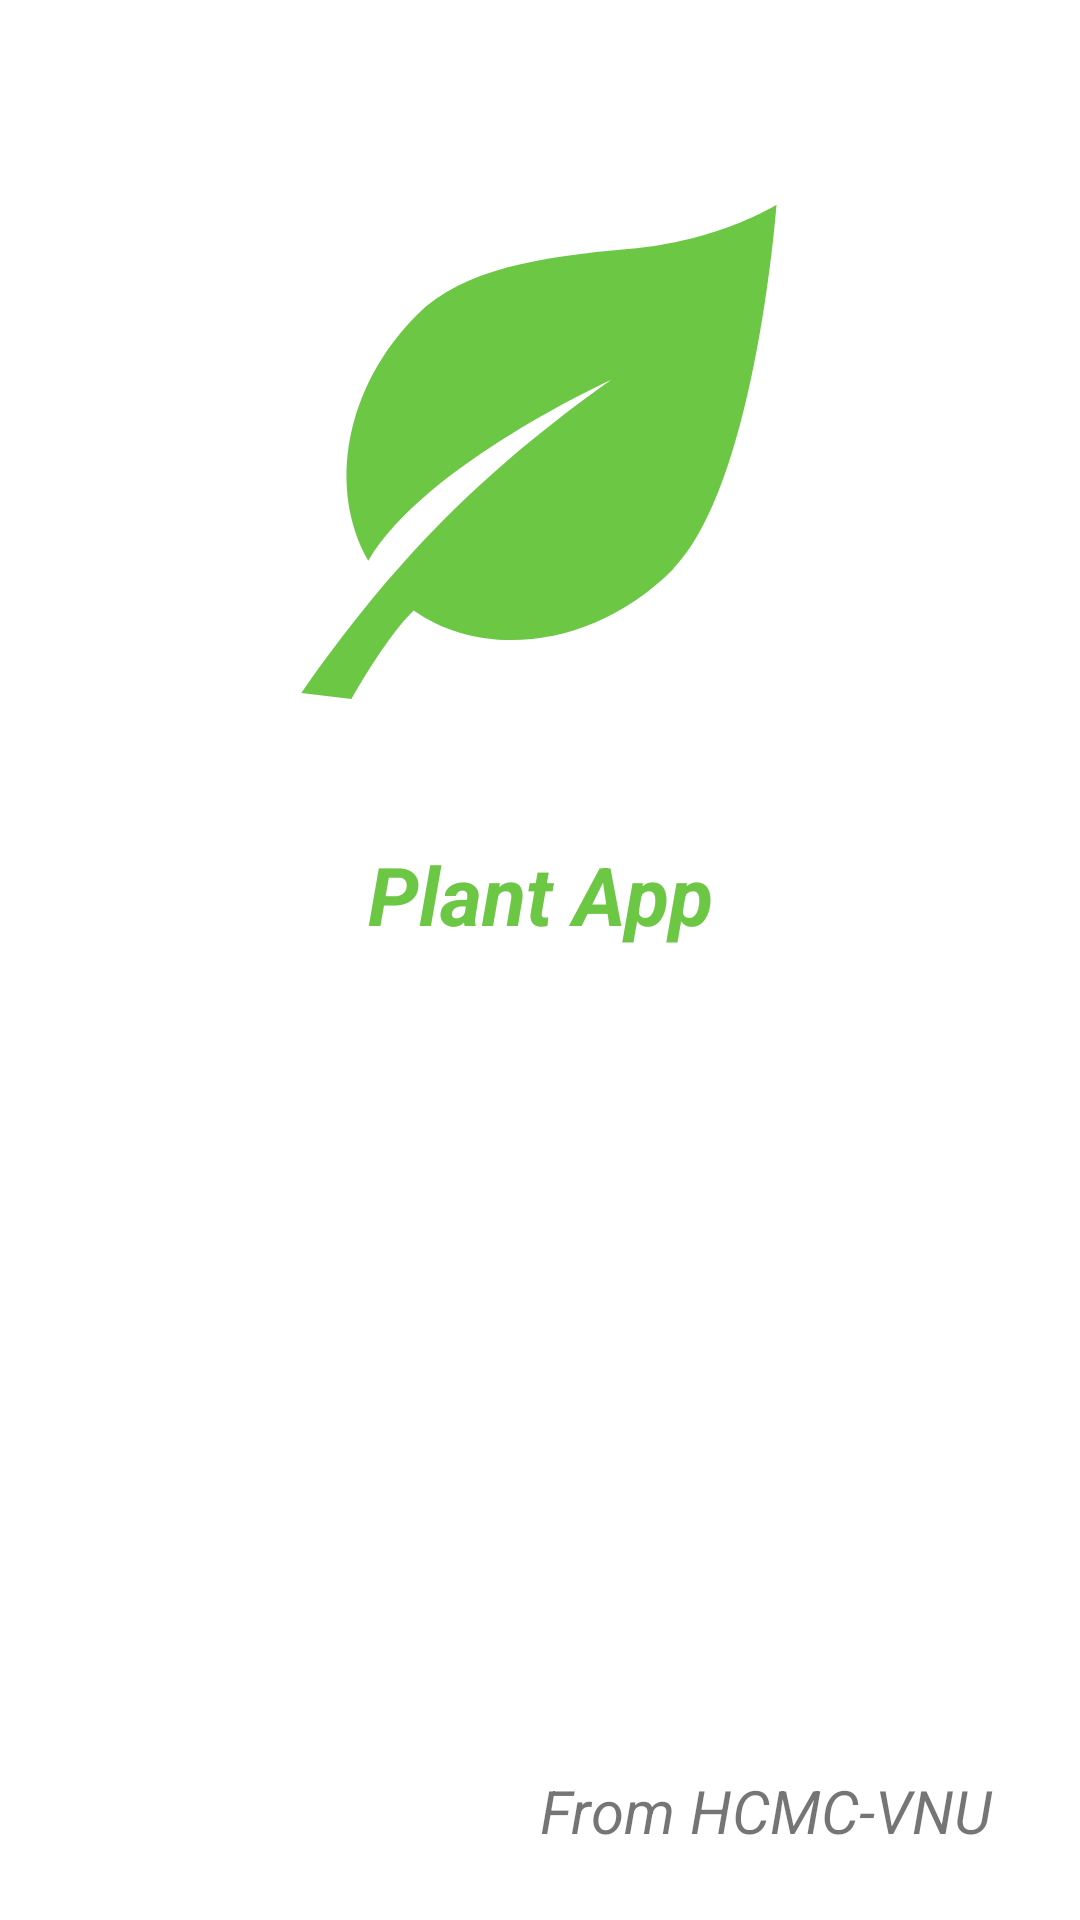

The Android layout XML behind this screen, and the referenced resources:
<!-- AndroidManifest.xml: application theme Theme.PlantAppFreebies -->
<!-- res/layout/activity_splash.xml -->
<?xml version="1.0" encoding="utf-8"?>
<androidx.constraintlayout.widget.ConstraintLayout xmlns:android="http://schemas.android.com/apk/res/android"
    xmlns:app="http://schemas.android.com/apk/res-auto"
    xmlns:tools="http://schemas.android.com/tools"
    android:layout_width="match_parent"
    android:layout_height="match_parent"
    tools:context=".activity.SplashActivity">

    <ImageView
        android:id="@+id/iv_logo"
        android:layout_width="180dp"
        android:layout_height="180dp"
        android:layout_marginTop="60dp"
        android:src="@drawable/logo"
        app:layout_constraintEnd_toEndOf="parent"
        app:layout_constraintStart_toStartOf="parent"
        android:scaleType="centerCrop"
        app:layout_constraintTop_toTopOf="parent"
        tools:ignore="ContentDescription" />

    <TextView
        android:layout_width="wrap_content"
        android:layout_height="wrap_content"
        android:text="@string/app_name"
        android:layout_marginTop="40dp"
        android:textSize="27sp"
        android:textStyle="italic|bold"
        android:textColor="@color/foreground"
        app:layout_constraintEnd_toEndOf="parent"
        app:layout_constraintStart_toStartOf="parent"
        app:layout_constraintTop_toBottomOf="@+id/iv_logo" />

    <TextView
        android:id="@+id/tv_about_info"
        android:layout_width="wrap_content"
        android:layout_height="wrap_content"
        android:layout_marginEnd="20dp"
        android:layout_marginBottom="20dp"
        android:text="@string/aboutInfo"
        android:textSize="20sp"
        android:textStyle="italic"
        android:height="30dp"
        android:width="160dp"
        app:layout_constraintBottom_toBottomOf="parent"
        app:layout_constraintEnd_toEndOf="parent" />
</androidx.constraintlayout.widget.ConstraintLayout>
<!-- resources referenced by this layout -->
<resources>
  <color name="foreground">#6BC744</color>
  <!-- drawable logo (drawable) -->
  <vector android:height="80dp" android:viewportHeight="100"
      android:viewportWidth="100" android:width="80dp" xmlns:android="http://schemas.android.com/apk/res/android">
      <path android:fillColor="@color/foreground" android:pathData="M74.5,72.2C90,56.8 93.8,4.6 93.8,4.6s-10.7,6.8 -27.5,8.2c-15.8,1.4 -30.5,3.6 -39.1,12.2c-13.3,13.3 -16.6,32.1 -9,45.5c10.5,-17.8 45,-33.5 45,-33.5C38.7,54.4 22.6,71 5.8,95l9.3,1.1c0,0 6.1,-11.1 11.5,-16.4C40,89.1 60.4,86.3 74.5,72.2z"/>
  </vector>
  <string name="aboutInfo">From HCMC-VNU</string>
  <string name="app_name">Plant App</string>
  <style name="Theme.PlantAppFreebies" parent="Theme.MaterialComponents.DayNight.NoActionBar">
          
          <item name="colorPrimary">@color/purple_500</item>
          <item name="colorPrimaryVariant">@color/white</item>
          <item name="colorOnPrimary">@color/white</item>
          
          <item name="colorSecondary">@color/teal_200</item>
          <item name="colorSecondaryVariant">@color/teal_700</item>
          <item name="colorOnSecondary">@color/black</item>
          
          <item name="android:statusBarColor">?attr/colorPrimaryVariant</item>
          <item name="android:windowLightStatusBar">true</item>
          
      </style>
  <color name="purple_500">#FF6200EE</color>
  <color name="white">#FFFFFFFF</color>
  <color name="teal_200">#FF03DAC5</color>
  <color name="teal_700">#FF018786</color>
  <color name="black">#FF000000</color>
</resources>
